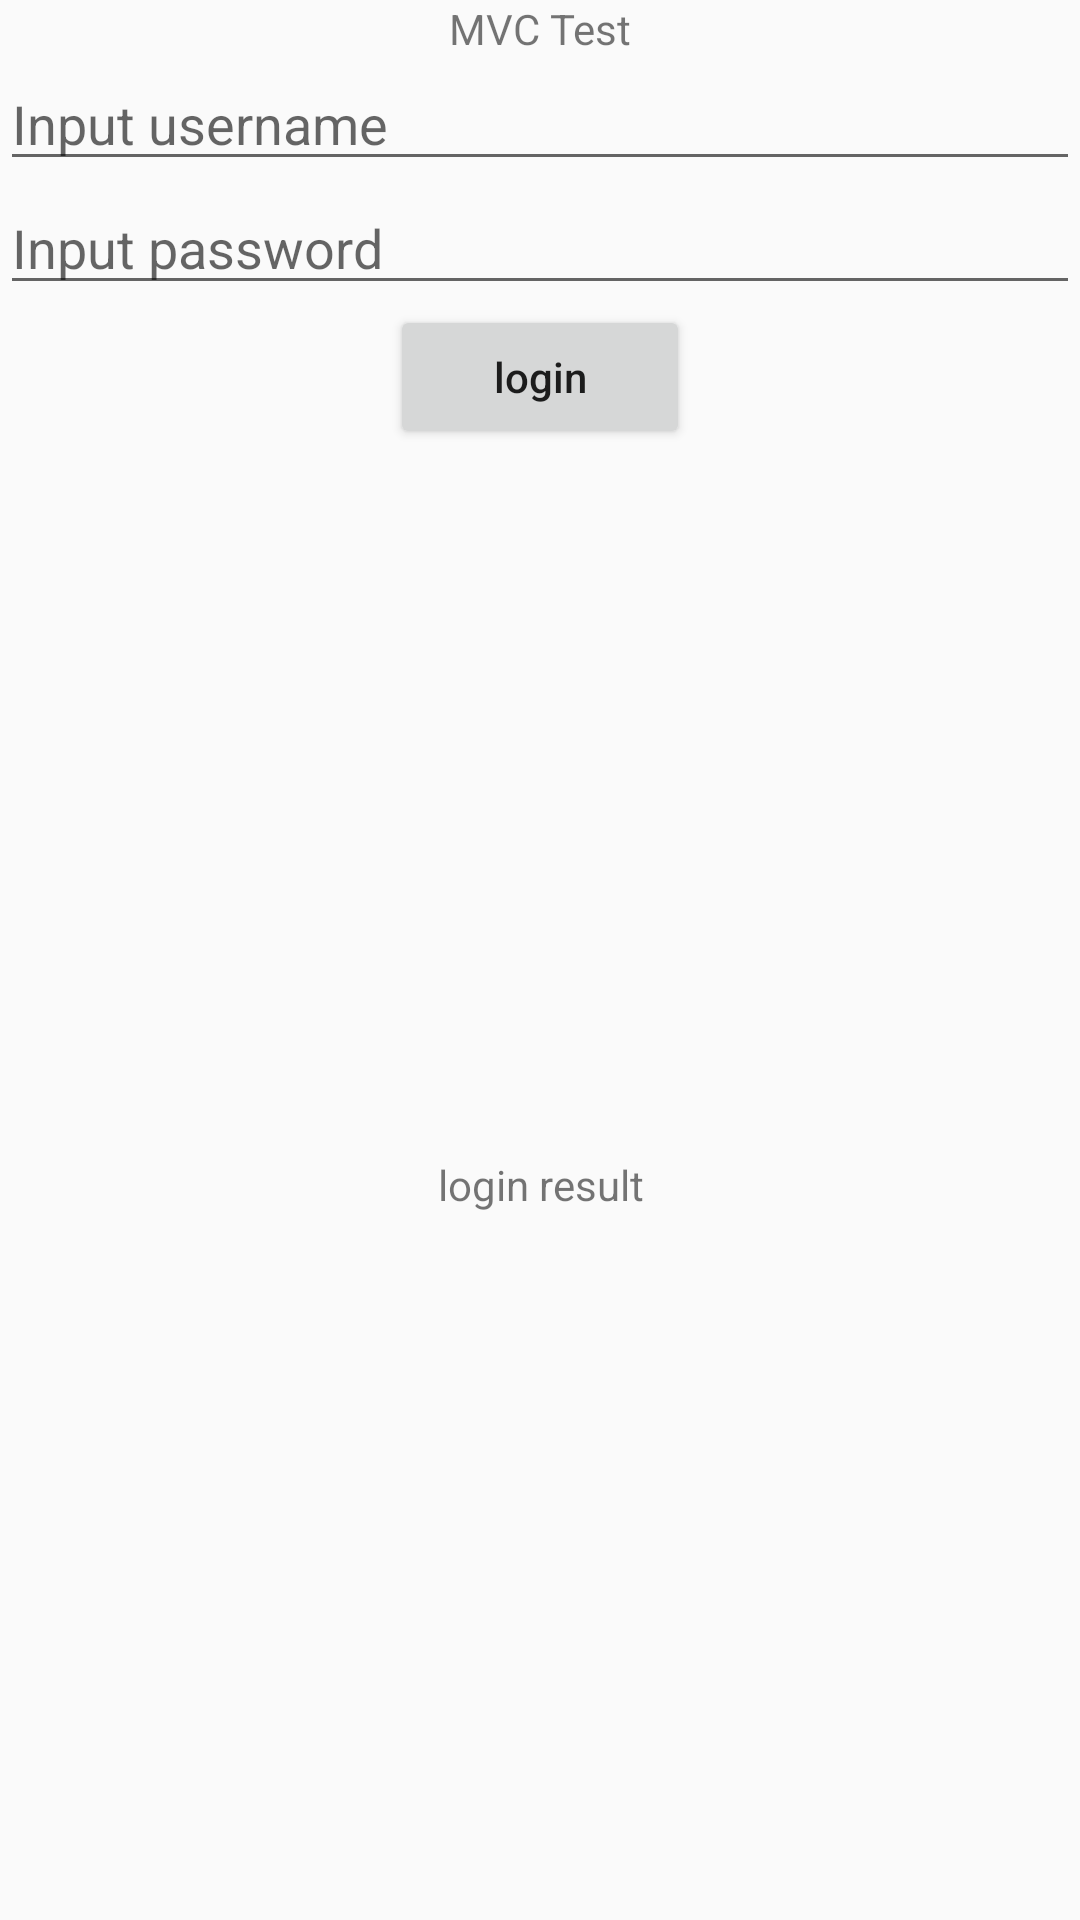

The Android layout XML behind this screen, and the referenced resources:
<!-- AndroidManifest.xml: application theme Theme.AppCompat.DayNight.NoActionBar -->
<!-- res/layout/activity_login.xml -->
<?xml version="1.0" encoding="utf-8"?>
<LinearLayout xmlns:android="http://schemas.android.com/apk/res/android"
    android:layout_width="match_parent"
    android:layout_height="match_parent"
    android:gravity="center_horizontal"
    android:orientation="vertical">

    <TextView
        android:layout_width="wrap_content"
        android:layout_height="wrap_content"
        android:text="MVC Test" />

    <EditText
        android:id="@+id/et_login_username"
        android:layout_width="match_parent"
        android:layout_height="wrap_content"
        android:hint="Input username" />

    <EditText
        android:id="@+id/et_login_password"
        android:layout_width="match_parent"
        android:layout_height="wrap_content"
        android:hint="Input password" />

    <Button
        android:id="@+id/btn_login_activity"
        android:layout_width="@dimen/button_width"
        android:layout_height="wrap_content"
        android:text="login"
        android:textAllCaps="false" />

    <TextView
        android:id="@+id/tv_login_activity"
        android:layout_width="match_parent"
        android:layout_height="match_parent"
        android:gravity="center"
        android:padding="@dimen/view_divider_height"
        android:text="login result" />

</LinearLayout>
<!-- resources referenced by this layout -->
<resources>
  <dimen name="button_width">100dp</dimen>
  <dimen name="view_divider_height">3dp</dimen>
</resources>
